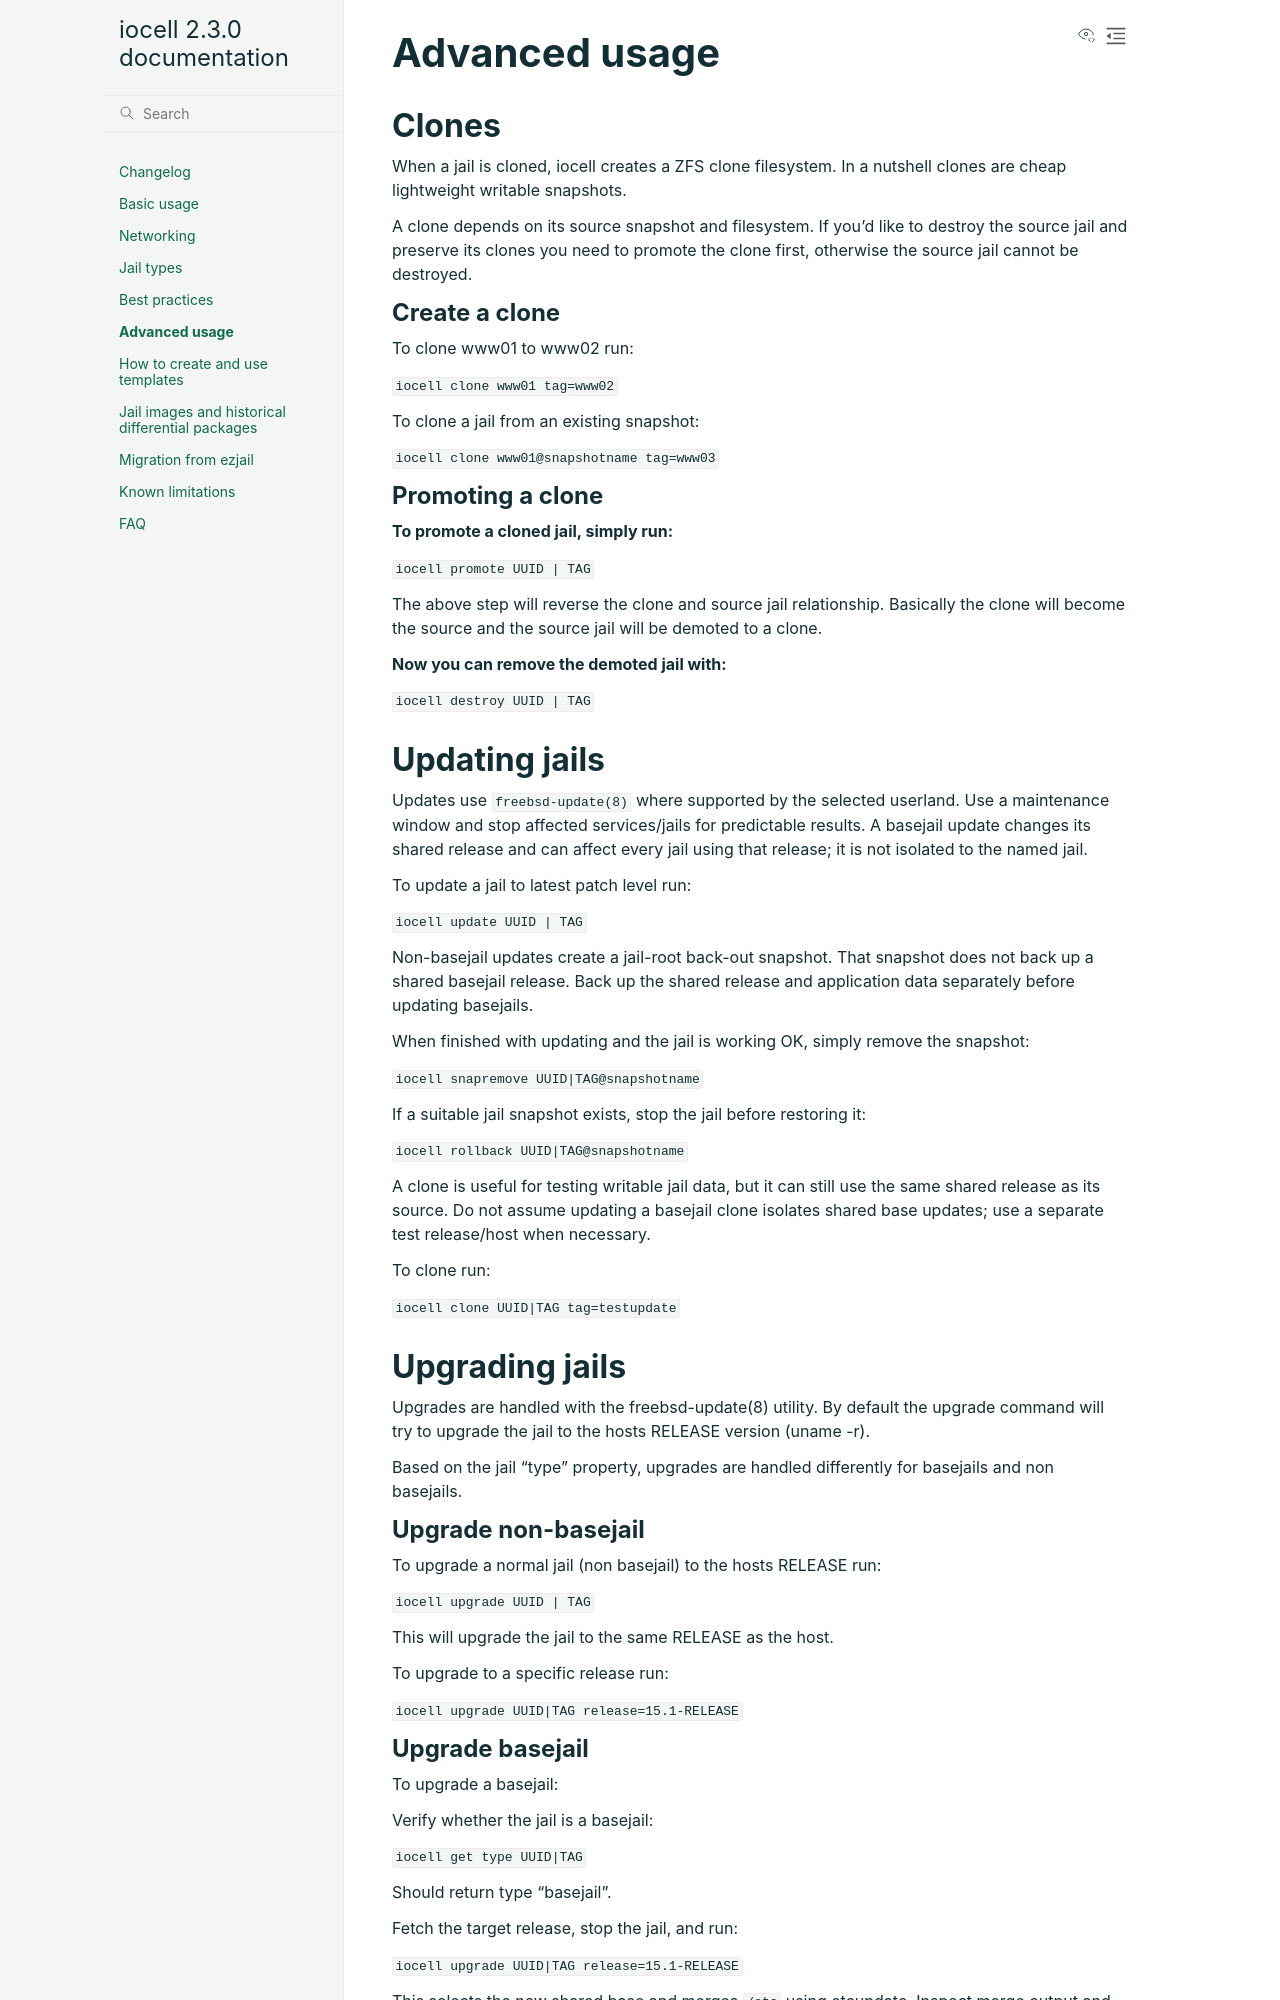

repository: bartekrutkowski/iocell · page: docs/advanced-use.html · generator: sphinx

==============
Advanced usage
==============

Clones
------

When a jail is cloned, iocell creates a ZFS clone filesystem.
In a nutshell clones are cheap lightweight writable snapshots.

A clone depends on its source snapshot and filesystem.
If you'd like to destroy the source jail and preserve its clones
you need to promote the clone first, otherwise the source jail cannot be destroyed.

Create a clone
++++++++++++++

To clone www01 to www02 run:

``iocell clone www01 tag=www02``

To clone a jail from an existing snapshot:

``iocell clone www01@snapshotname tag=www03``

Promoting a clone
+++++++++++++++++

**To promote a cloned jail, simply run:**

``iocell promote UUID | TAG``

The above step will reverse the clone and source jail relationship.
Basically the clone will become the source and the source jail will be demoted to a clone.

**Now you can remove the demoted jail with:**

``iocell destroy UUID | TAG``

Updating jails
--------------

Updates use ``freebsd-update(8)`` where supported by the selected userland.
Use a maintenance window and stop affected services/jails for predictable
results. A basejail update changes its shared release and can affect every
jail using that release; it is not isolated to the named jail.

To update a jail to latest patch level run:

``iocell update UUID | TAG``

Non-basejail updates create a jail-root back-out snapshot. That snapshot
does not back up a shared basejail release. Back up the shared release and
application data separately before updating basejails.

When finished with updating and the jail is working OK, simply remove the snapshot:

``iocell snapremove UUID|TAG@snapshotname``

If a suitable jail snapshot exists, stop the jail before restoring it:

``iocell rollback UUID|TAG@snapshotname``

A clone is useful for testing writable jail data, but it can still use the
same shared release as its source. Do not assume updating a basejail clone
isolates shared base updates; use a separate test release/host when necessary.

To clone run:

``iocell clone UUID|TAG tag=testupdate``

Upgrading jails
---------------

Upgrades are handled with the freebsd-update(8) utility.
By default the upgrade command will try to upgrade the jail
to the hosts RELEASE version (uname -r).

Based on the jail "type" property, upgrades are handled differently
for basejails and non basejails.

Upgrade non-basejail
++++++++++++++++++++

To upgrade a normal jail (non basejail) to the hosts RELEASE run:

``iocell upgrade UUID | TAG``

This will upgrade the jail to the same RELEASE as the host.

To upgrade to a specific release run:

``iocell upgrade UUID|TAG release=15.1-RELEASE``
